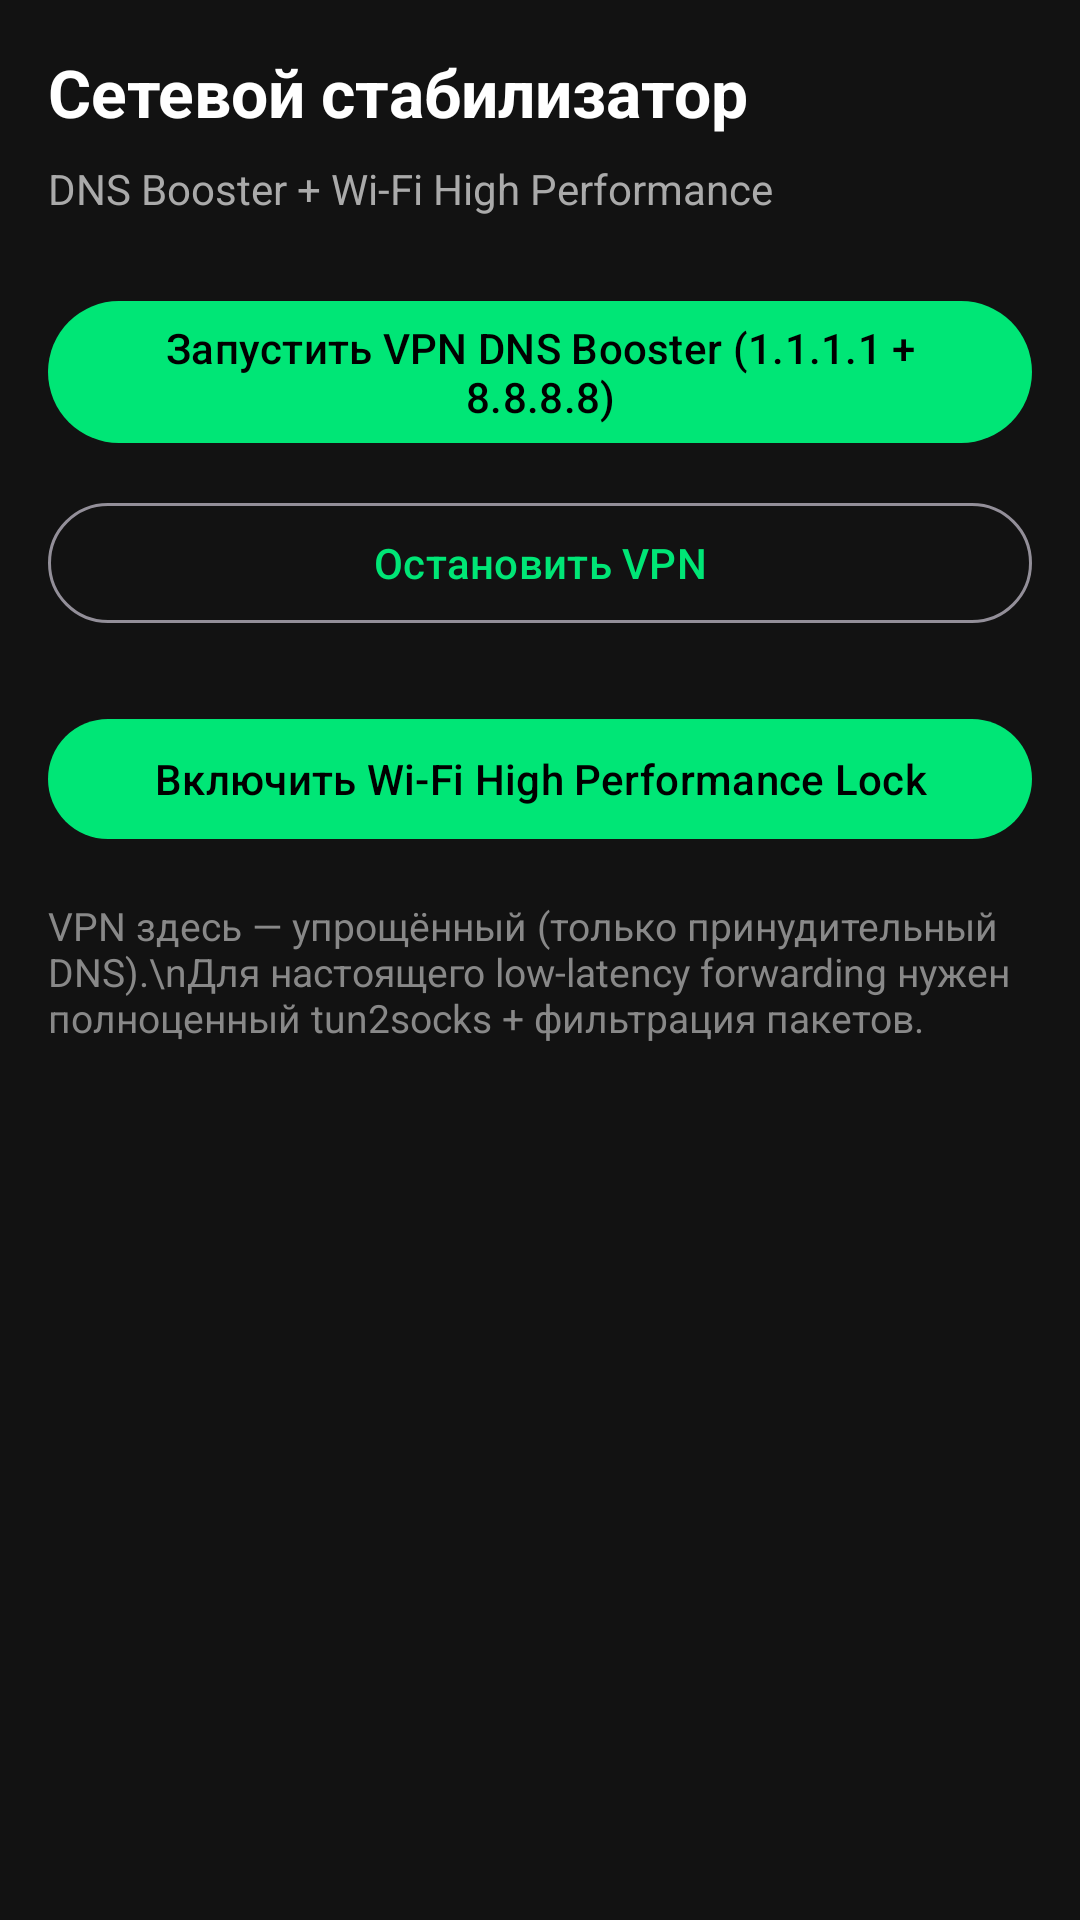

Produce the Android XML layout that renders to this screen, including the resource entries it uses.
<!-- AndroidManifest.xml: application theme Theme.FFOptimizer -->
<!-- res/layout/fragment_network.xml -->
<?xml version="1.0" encoding="utf-8"?>
<ScrollView xmlns:android="http://schemas.android.com/apk/res/android"
    android:layout_width="match_parent"
    android:layout_height="match_parent"
    android:background="#121212"
    android:padding="16dp">

    <LinearLayout
        android:layout_width="match_parent"
        android:layout_height="wrap_content"
        android:orientation="vertical">

        <TextView
            android:layout_width="match_parent"
            android:layout_height="wrap_content"
            android:text="Сетевой стабилизатор"
            android:textSize="22sp"
            android:textColor="#FFFFFF"
            android:textStyle="bold"
            android:layout_marginBottom="8dp" />

        <TextView
            android:layout_width="match_parent"
            android:layout_height="wrap_content"
            android:text="DNS Booster + Wi-Fi High Performance"
            android:textColor="#AAAAAA"
            android:layout_marginBottom="24dp" />

        <com.google.android.material.button.MaterialButton
            android:id="@+id/btnStartVpn"
            android:layout_width="match_parent"
            android:layout_height="wrap_content"
            android:text="Запустить VPN DNS Booster (1.1.1.1 + 8.8.8.8)"
            android:layout_marginBottom="12dp" />

        <com.google.android.material.button.MaterialButton
            android:id="@+id/btnStopVpn"
            android:layout_width="match_parent"
            android:layout_height="wrap_content"
            android:text="Остановить VPN"
            style="@style/Widget.Material3.Button.OutlinedButton"
            android:layout_marginBottom="24dp" />

        <com.google.android.material.button.MaterialButton
            android:id="@+id/btnWifiHighPerf"
            android:layout_width="match_parent"
            android:layout_height="wrap_content"
            android:text="Включить Wi-Fi High Performance Lock"
            android:layout_marginBottom="16dp" />

        <TextView
            android:layout_width="match_parent"
            android:layout_height="wrap_content"
            android:text="VPN здесь — упрощённый (только принудительный DNS).\nДля настоящего low-latency forwarding нужен полноценный tun2socks + фильтрация пакетов."
            android:textColor="#888888"
            android:textSize="13sp" />

    </LinearLayout>
</ScrollView>
<!-- resources referenced by this layout -->
<resources>
  <style name="Theme.FFOptimizer" parent="Theme.Material3.Dark.NoActionBar">
          <item name="colorPrimary">#00E676</item>
          <item name="colorPrimaryVariant">#00C853</item>
          <item name="colorOnPrimary">#000000</item>
          <item name="android:statusBarColor">#000000</item>
          <item name="android:navigationBarColor">#000000</item>
          <item name="android:windowBackground">#121212</item>
      </style>
</resources>
